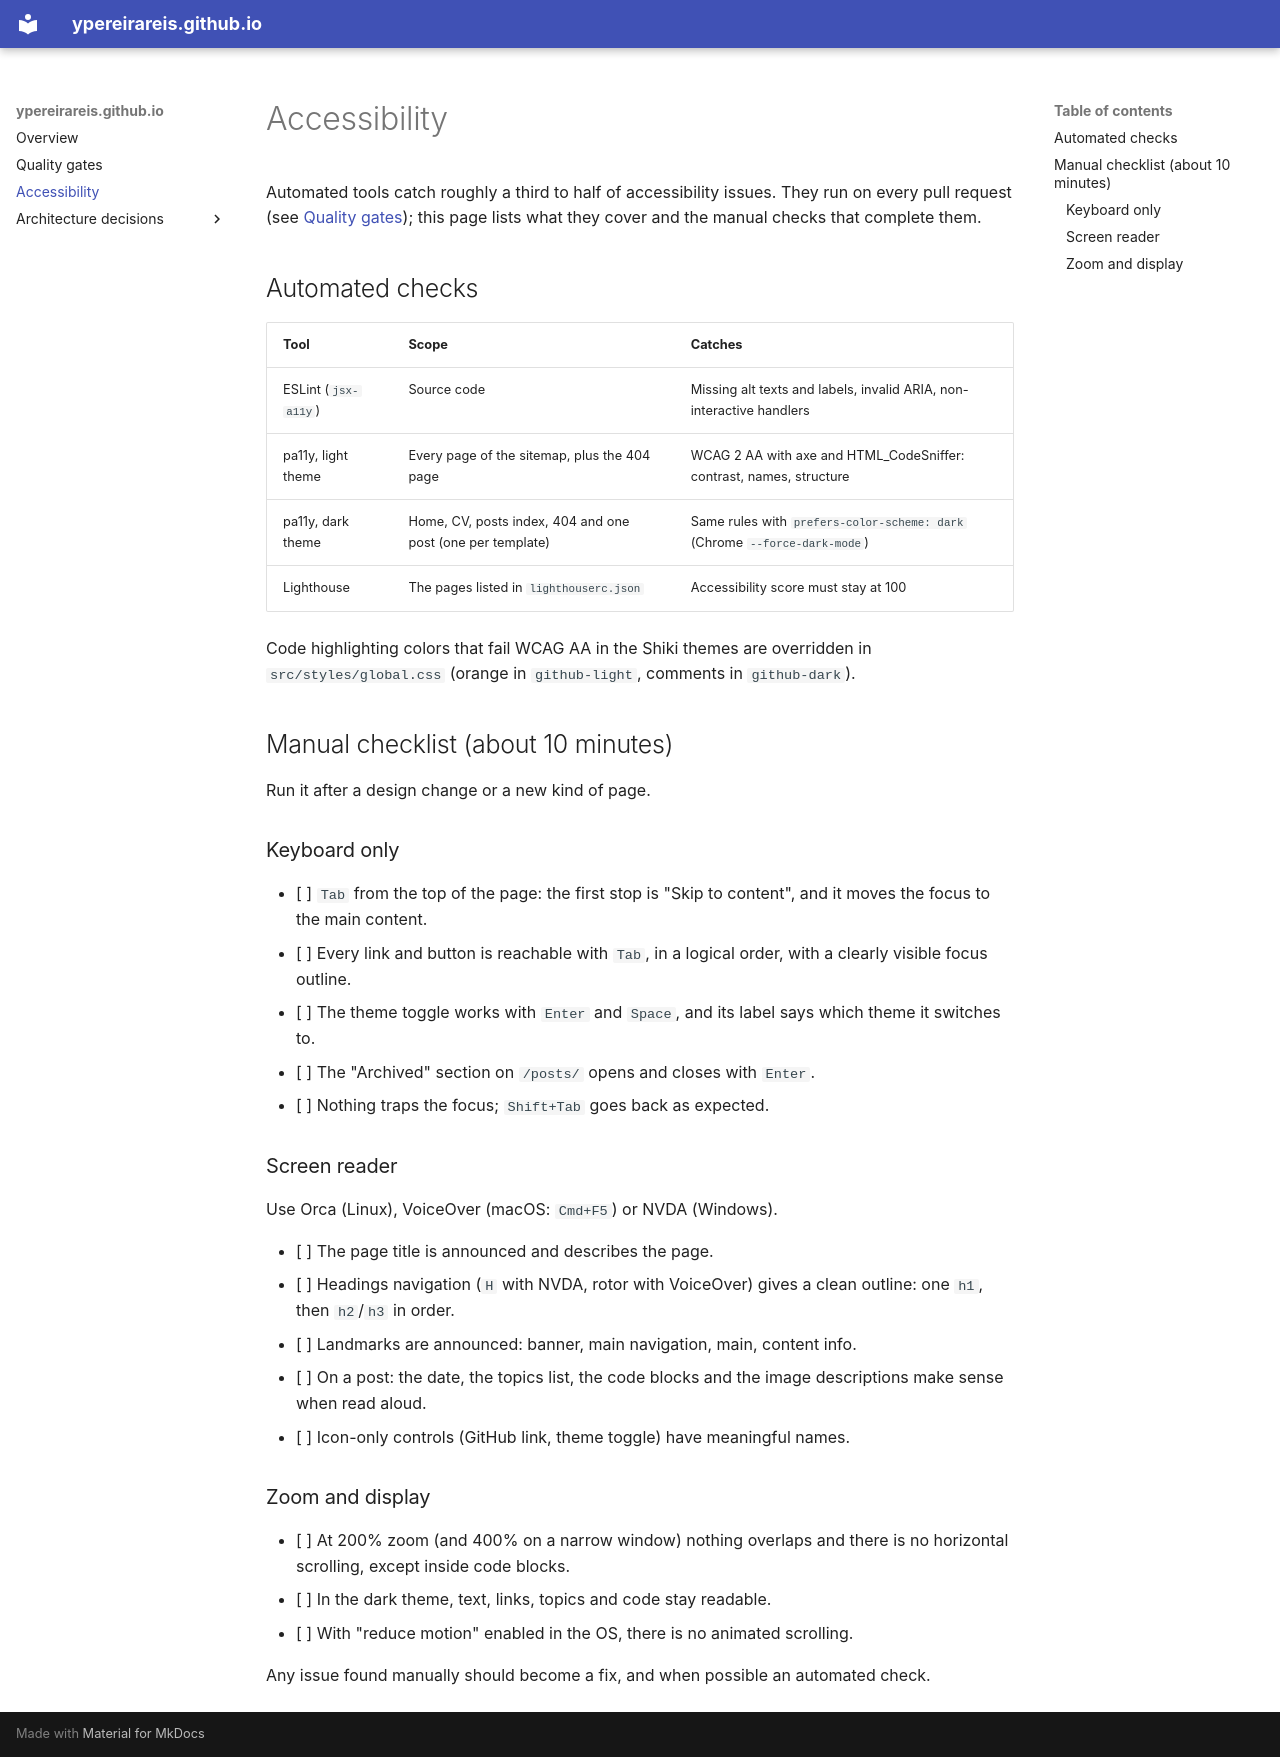

repository: ypereirareis/ypereirareis.github.io · page: accessibility/index.html · generator: mkdocs

# Accessibility

Automated tools catch roughly a third to half of accessibility issues. They run on every pull request (see [Quality gates](quality-gates.md)); this page lists what they cover and the manual checks that complete them.

## Automated checks

| Tool                | Scope                                                      | Catches                                                                   |
| ------------------- | ---------------------------------------------------------- | ------------------------------------------------------------------------- |
| ESLint (`jsx-a11y`) | Source code                                                | Missing alt texts and labels, invalid ARIA, non-interactive handlers      |
| pa11y, light theme  | Every page of the sitemap, plus the 404 page               | WCAG 2 AA with axe and HTML_CodeSniffer: contrast, names, structure       |
| pa11y, dark theme   | Home, CV, posts index, 404 and one post (one per template) | Same rules with `prefers-color-scheme: dark` (Chrome `--force-dark-mode`) |
| Lighthouse          | The pages listed in `lighthouserc.json`                    | Accessibility score must stay at 100                                      |

Code highlighting colors that fail WCAG AA in the Shiki themes are overridden in `src/styles/global.css` (orange in `github-light`, comments in `github-dark`).

## Manual checklist (about 10 minutes)

Run it after a design change or a new kind of page.

### Keyboard only

- [ ] `Tab` from the top of the page: the first stop is "Skip to content", and it moves the focus to the main content.
- [ ] Every link and button is reachable with `Tab`, in a logical order, with a clearly visible focus outline.
- [ ] The theme toggle works with `Enter` and `Space`, and its label says which theme it switches to.
- [ ] The "Archived" section on `/posts/` opens and closes with `Enter`.
- [ ] Nothing traps the focus; `Shift+Tab` goes back as expected.

### Screen reader

Use Orca (Linux), VoiceOver (macOS: `Cmd+F5`) or NVDA (Windows).

- [ ] The page title is announced and describes the page.
- [ ] Headings navigation (`H` with NVDA, rotor with VoiceOver) gives a clean outline: one `h1`, then `h2`/`h3` in order.
- [ ] Landmarks are announced: banner, main navigation, main, content info.
- [ ] On a post: the date, the topics list, the code blocks and the image descriptions make sense when read aloud.
- [ ] Icon-only controls (GitHub link, theme toggle) have meaningful names.

### Zoom and display

- [ ] At 200% zoom (and 400% on a narrow window) nothing overlaps and there is no horizontal scrolling, except inside code blocks.
- [ ] In the dark theme, text, links, topics and code stay readable.
- [ ] With "reduce motion" enabled in the OS, there is no animated scrolling.

Any issue found manually should become a fix, and when possible an automated check.
